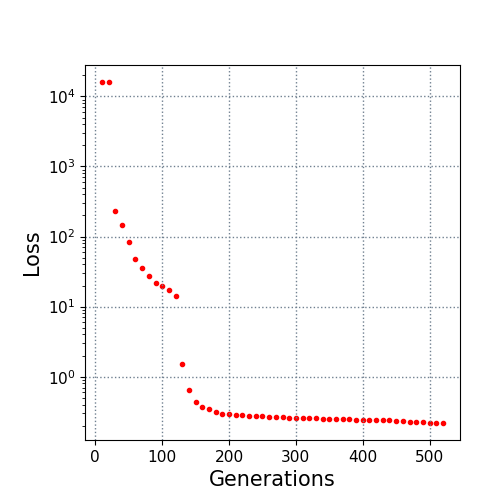

The table this chart was drawn from, first rows:
10.0, 16041.410946
20.0, 16024
30.0, 234.1
40.0, 147.1
50.0, 83.45
60.0, 47.73
70.0, 35.26
80.0, 27.28
90.0, 21.92
100.0, 19.94
110.0, 17.03
120.0, 14.04
130.0, 1.493
140.0, 0.6468
150.0, 0.4341
160.0, 0.3734
170.0, 0.3413
180.0, 0.3171
190.0, 0.2955
200.0, 0.2884
210.0, 0.2843
220.0, 0.28
230.0, 0.2756
240.0, 0.2707
250.0, 0.2705
260.0, 0.2678
270.0, 0.2676
280.0, 0.2628
290.0, 0.2596
300.0, 0.2587
310.0, 0.2556
320.0, 0.2553
330.0, 0.2535
340.0, 0.2513
350.0, 0.2488
360.0, 0.2473
370.0, 0.2472
380.0, 0.2451
390.0, 0.2434
400.0, 0.2428
410.0, 0.2404
420.0, 0.239
430.0, 0.2388
440.0, 0.2373
450.0, 0.2342
460.0, 0.2319
470.0, 0.2286
480.0, 0.2276
490.0, 0.225
500.0, 0.2216
510.0, 0.22
520.0, 0.2184
